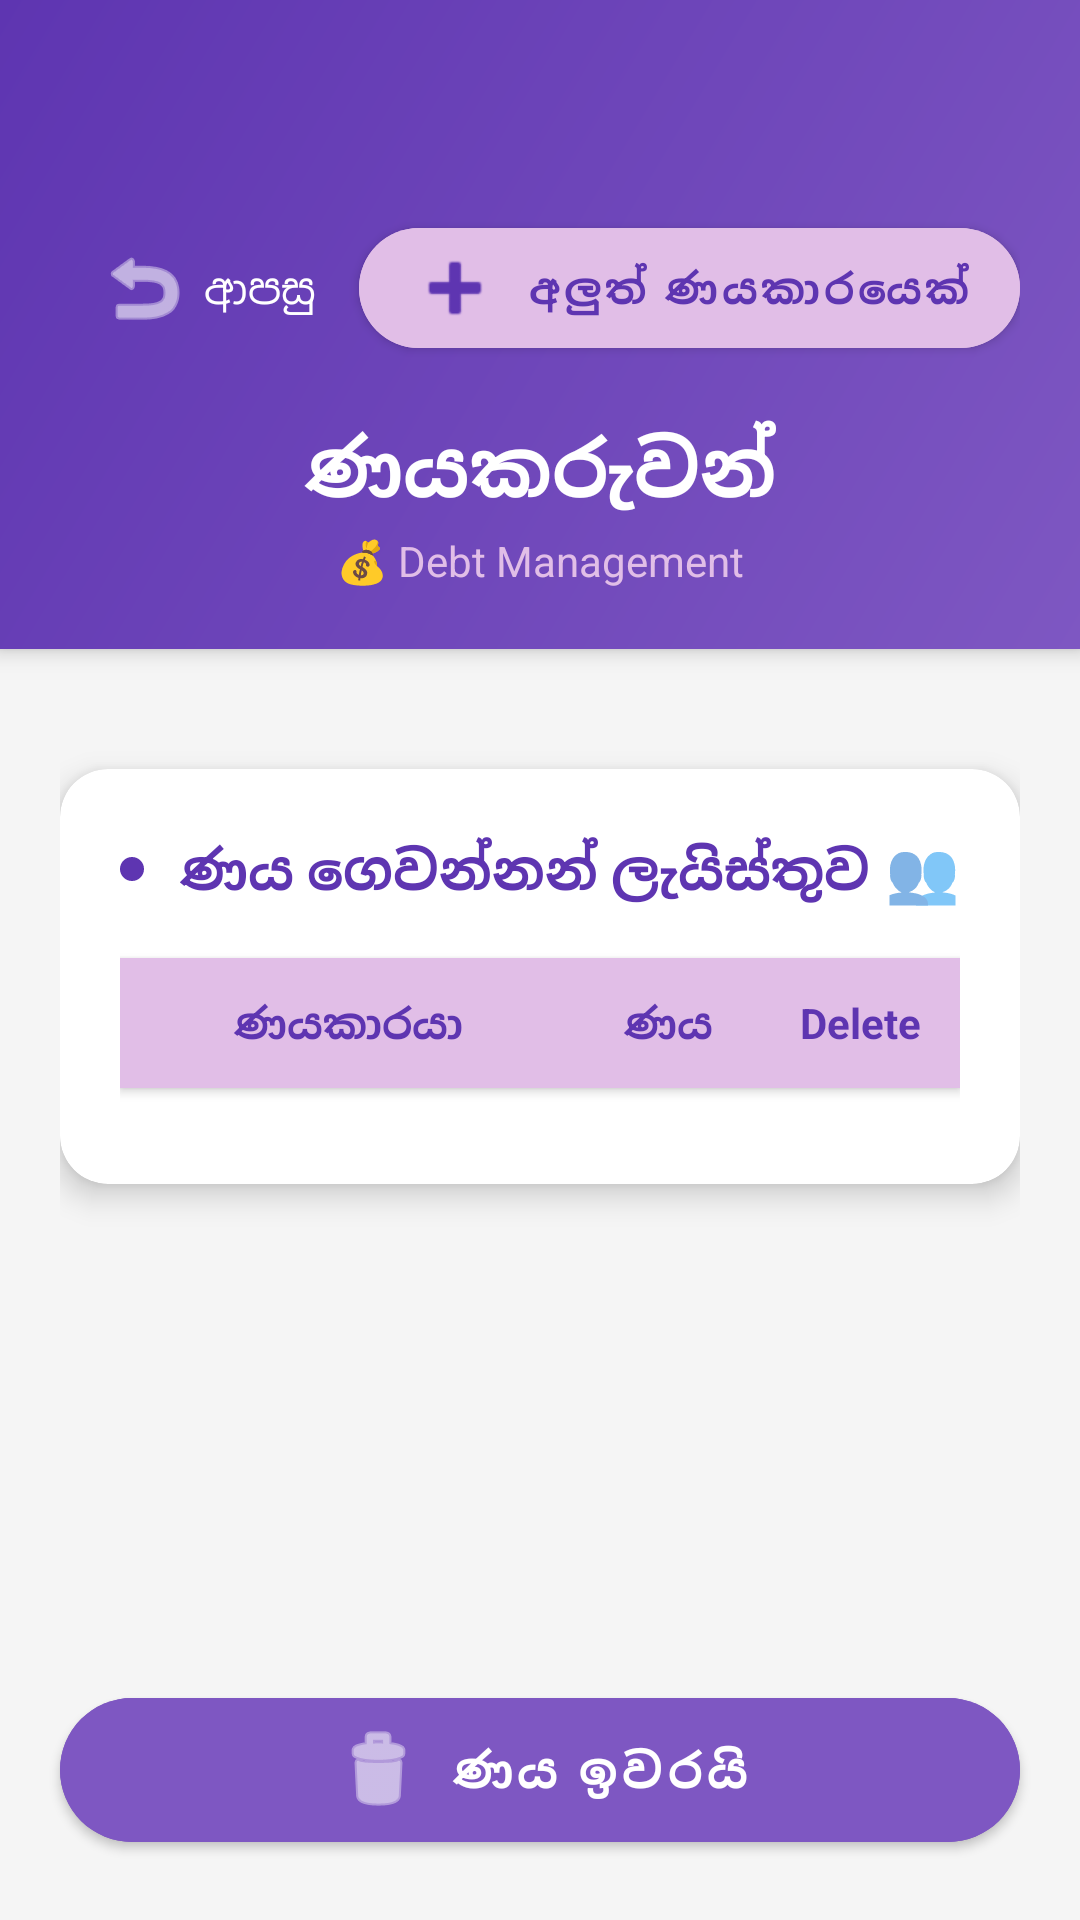

Write the Android layout XML for this screen, with the resource values it uses.
<!-- AndroidManifest.xml: application theme Theme.BMApp -->
<!-- res/layout/activity_players.xml -->
<?xml version="1.0" encoding="utf-8"?>
<LinearLayout xmlns:android="http://schemas.android.com/apk/res/android"
    xmlns:app="http://schemas.android.com/apk/res-auto"
    android:layout_width="match_parent"
    android:layout_height="match_parent"
    android:orientation="vertical"
    android:background="#F5F5F5">

    
    <LinearLayout
        android:layout_width="match_parent"
        android:layout_height="wrap_content"
        android:orientation="vertical"
        android:background="@drawable/header_gradient"
        android:padding="20dp"
        android:elevation="4dp">

        <LinearLayout
            android:layout_width="match_parent"
            android:layout_height="wrap_content"
            android:orientation="horizontal"
            android:gravity="center_vertical"
            android:layout_marginTop="50dp">

            <com.google.android.material.button.MaterialButton
                android:id="@+id/btn_back"
                style="@style/Widget.Material3.Button.TextButton"
                android:layout_width="wrap_content"
                android:layout_height="wrap_content"
                android:text="@string/btn_back_sinhala"
                android:textColor="@android:color/white"
                android:textSize="14sp"
                app:icon="@android:drawable/ic_menu_revert"
                app:iconTint="@android:color/white"
                app:iconGravity="start" />

            <View
                android:layout_width="0dp"
                android:layout_height="1dp"
                android:layout_weight="1" />

            <com.google.android.material.button.MaterialButton
                android:id="@+id/btn_add"
                android:layout_width="wrap_content"
                android:layout_height="wrap_content"
                android:backgroundTint="#E1BEE7"
                android:textColor="#5E35B1"
                android:textStyle="bold"
                android:text="@string/btn_add_debtor"
                app:cornerRadius="20dp"
                app:icon="@android:drawable/ic_input_add"
                app:iconTint="#5E35B1"
                app:elevation="2dp" />

        </LinearLayout>

        <TextView
            android:layout_width="match_parent"
            android:layout_height="wrap_content"
            android:text="@string/debtors_sinhala"
            android:textSize="26sp"
            android:textStyle="bold"
            android:gravity="center"
            android:layout_marginTop="16dp"
            android:textColor="@android:color/white" />

        <TextView
            android:layout_width="match_parent"
            android:layout_height="wrap_content"
            android:text="💰 Debt Management"
            android:textSize="14sp"
            android:gravity="center"
            android:textColor="#E1BEE7"
            android:layout_marginTop="4dp" />

    </LinearLayout>

    <ScrollView
        android:layout_width="match_parent"
        android:layout_height="0dp"
        android:layout_weight="1"
        android:fillViewport="true">

        <LinearLayout
            android:layout_width="match_parent"
            android:layout_height="wrap_content"
            android:orientation="vertical"
            android:padding="20dp">

            
            <com.google.android.material.card.MaterialCardView
                android:id="@+id/card_summary"
                android:layout_width="match_parent"
                android:layout_height="wrap_content"
                android:layout_marginBottom="20dp"
                app:cardElevation="6dp"
                app:cardCornerRadius="16dp"
                app:cardBackgroundColor="#E8F5E9"
                app:strokeWidth="0dp">

            </com.google.android.material.card.MaterialCardView>

            
            <com.google.android.material.card.MaterialCardView
                android:layout_width="match_parent"
                android:layout_height="wrap_content"
                android:layout_marginBottom="20dp"
                app:cardElevation="6dp"
                app:cardCornerRadius="16dp"
                app:cardBackgroundColor="@android:color/white"
                app:strokeWidth="0dp">

                <LinearLayout
                    android:layout_width="match_parent"
                    android:layout_height="wrap_content"
                    android:orientation="vertical"
                    android:padding="20dp">

                    <LinearLayout
                        android:layout_width="match_parent"
                        android:layout_height="wrap_content"
                        android:orientation="horizontal"
                        android:gravity="center_vertical"
                        android:layout_marginBottom="16dp">

                        <TextView
                            android:layout_width="8dp"
                            android:layout_height="8dp"
                            android:background="@drawable/dot_indicator"
                            android:layout_marginEnd="12dp" />

                        <TextView
                            android:layout_width="0dp"
                            android:layout_height="wrap_content"
                            android:layout_weight="1"
                            android:text="ණය ගෙවන්නන් ලැයිස්තුව"
                            android:textStyle="bold"
                            android:textSize="18sp"
                            android:textColor="#5E35B1" />

                        <TextView
                            android:layout_width="wrap_content"
                            android:layout_height="wrap_content"
                            android:text="👥"
                            android:textSize="20sp" />

                    </LinearLayout>

                    
                    <LinearLayout
                        android:layout_width="match_parent"
                        android:layout_height="wrap_content"
                        android:layout_marginBottom="12dp"
                        android:background="#E1BEE7"
                        android:orientation="horizontal"
                        android:padding="12dp"
                        android:elevation="2dp">

                        <TextView
                            android:layout_width="0dp"
                            android:layout_height="wrap_content"
                            android:layout_weight="3"
                            android:gravity="center"
                            android:text="@string/debtor_name"
                            android:textSize="14sp"
                            android:textStyle="bold"
                            android:textColor="#5E35B1" />

                        <TextView
                            android:layout_width="0dp"
                            android:layout_height="wrap_content"
                            android:layout_weight="2"
                            android:gravity="center"
                            android:text="@string/debt_amount"
                            android:textSize="14sp"
                            android:textStyle="bold"
                            android:textColor="#5E35B1" />

                        <TextView
                            android:layout_width="0dp"
                            android:layout_height="wrap_content"
                            android:layout_weight="1"
                            android:gravity="center"
                            android:text="@string/btn_delete"
                            android:textSize="14sp"
                            android:textStyle="bold"
                            android:textColor="#5E35B1" />

                    </LinearLayout>

                    
                    <LinearLayout
                        android:id="@+id/players_table_container"
                        android:layout_width="match_parent"
                        android:layout_height="wrap_content"
                        android:orientation="vertical" />

                    
                    <LinearLayout
                        android:id="@+id/empty_state"
                        android:layout_width="match_parent"
                        android:layout_height="wrap_content"
                        android:orientation="vertical"
                        android:gravity="center"
                        android:padding="40dp"
                        android:visibility="gone">

                        <TextView
                            android:layout_width="wrap_content"
                            android:layout_height="wrap_content"
                            android:text="📝"
                            android:textSize="48sp"
                            android:layout_marginBottom="16dp" />

                        <TextView
                            android:layout_width="wrap_content"
                            android:layout_height="wrap_content"
                            android:text="ණය ගෙවන්නන් නැත"
                            android:textSize="16sp"
                            android:textColor="#999999"
                            android:textStyle="bold"
                            android:layout_marginBottom="4dp" />

                        <TextView
                            android:layout_width="wrap_content"
                            android:layout_height="wrap_content"
                            android:text="නව ණයගැති කෙනෙක් එකතු කිරීමට ඉහත බොත්තම ක්ලික් කරන්න"
                            android:textSize="12sp"
                            android:textColor="#CCCCCC"
                            android:gravity="center" />

                    </LinearLayout>

                </LinearLayout>

            </com.google.android.material.card.MaterialCardView>

        </LinearLayout>

    </ScrollView>

    
    <com.google.android.material.button.MaterialButton
        android:id="@+id/btn_clear"
        android:layout_width="match_parent"
        android:layout_height="60dp"
        android:text="@string/debt_cleared"
        android:textSize="16sp"
        android:textStyle="bold"
        app:icon="@android:drawable/ic_menu_delete"
        app:iconGravity="textStart"
        android:backgroundTint="#7E57C2"
        android:layout_margin="20dp"
        app:cornerRadius="30dp"
        app:elevation="6dp" />

</LinearLayout>
<!-- resources referenced by this layout -->
<resources>
  <!-- drawable dot_indicator (drawable) -->
  <?xml version="1.0" encoding="utf-8"?>
  <shape xmlns:android="http://schemas.android.com/apk/res/android"
      android:shape="oval">
      <solid android:color="#5E35B1" />
      <size
          android:width="8dp"
          android:height="8dp" />
  </shape>
  <!-- drawable header_gradient (drawable) -->
  <?xml version="1.0" encoding="utf-8"?>
  <shape xmlns:android="http://schemas.android.com/apk/res/android">
      <gradient
          android:angle="135"
          android:startColor="#7E57C2"
          android:endColor="#5E35B1"
          android:type="linear" />
  </shape>
  <string name="btn_add_debtor">අලුත් ණයකාරයෙක්</string>
  <string name="btn_back_sinhala">ආපසු</string>
  <string name="btn_delete">Delete</string>
  <string name="debt_amount">ණය</string>
  <string name="debt_cleared">ණය ඉවරයි</string>
  <string name="debtor_name">ණයකාරයා</string>
  <string name="debtors_sinhala">ණයකරුවන්</string>
  <style name="Theme.BMApp" parent="Theme.MaterialComponents.DayNight.DarkActionBar">
          
          <item name="colorPrimary">@color/primary_color</item>
          <item name="colorPrimaryVariant">@color/primary_dark</item>
          <item name="colorOnPrimary">@color/white</item>
          
          <item name="colorSecondary">@color/accent_color</item>
          <item name="colorSecondaryVariant">@color/primary_dark</item>
          <item name="colorOnSecondary">@color/black</item>
          
          <item name="android:statusBarColor">?attr/colorPrimaryVariant</item>
          
      </style>
  <color name="primary_color">#4CAF50</color>
  <color name="primary_dark">#388E3C</color>
  <color name="white">#FFFFFFFF</color>
  <color name="accent_color">#FFC107</color>
  <color name="black">#FF000000</color>
</resources>
